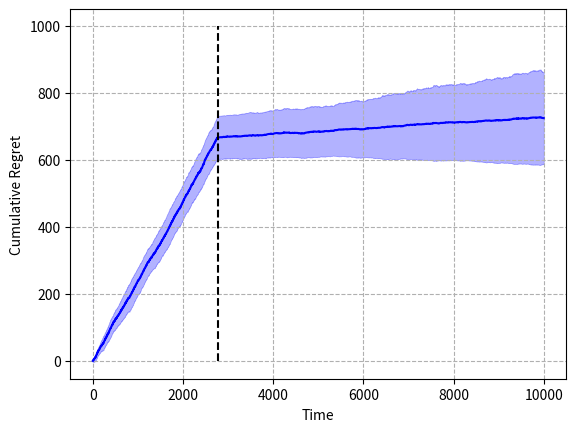

Recreate this plot in Python.
import numpy as np
import math
import matplotlib.pyplot as plt


class ETC:
    def __init__(self, avg: np.ndarray, explore_steps: int):

        self.true_means = avg  # true means of the arms
        self.m = explore_steps  # num of explore steps per arm

        self.time = 0
        self.regret = []

        self.emp_means = np.zeros_like(self.true_means)  # empirical means of arms
        self.num_pulls = np.zeros_like(self.true_means)  # number of times that arm i has been pulled

        self.num_arms = avg.size  # num arms (k)
        self.explore_horizon = self.m * self.num_arms

        self.best_arm = int(np.argmax(self.true_means))  # True best arm

        self.arm_ix = None

    def restart(self):
        # Reset counters
        self.time = 0
        self.regret = []
        self.emp_means = np.zeros_like(self.true_means)
        self.num_pulls = np.zeros_like(self.true_means)
        self.arm_ix = None

    def get_best_arm(self):
        # For each time index, find the best arm according to ETC.
        return np.argmax(self.emp_means)

    def update_stats(self, rew_vec):
        ni = self.num_pulls[self.arm_ix]

        # genie plays best arm
        genie_rew = rew_vec[self.best_arm]
        player_rew = rew_vec[self.arm_ix]
        self.regret.append((genie_rew - player_rew))

        if self.time < self.m * self.num_arms:
            # keep online average
            self.emp_means[self.arm_ix] = self.emp_means[self.arm_ix] * (ni / (ni + 1)) + player_rew / (ni + 1)

        self.num_pulls[self.arm_ix] += 1
        self.time += 1

    def get_reward(self):
        return self.true_means + np.random.normal(0, 1, np.shape(self.true_means))

    def iterate(self):
        rew_vec = self.get_reward()

        if self.time < self.explore_horizon:
            # Explore Phase - Round Robin
            self.arm_ix = self.time % self.num_arms

        elif self.time == self.explore_horizon:
            # calculate best arm explored empirical
            self.arm_ix = self.get_best_arm()

        self.update_stats(rew_vec=rew_vec)


def run(avg, explore_steps, iterations, num_repeat):
    regret = np.zeros((num_repeat, iterations))
    etc = ETC(avg=avg, explore_steps=explore_steps)
    for j in range(num_repeat):
        np.random.seed(j)
        for t in range(iterations):
            etc.iterate()

        # calculate cumulative regret
        regret[j, :] = np.cumsum(np.asarray(etc.regret))
        etc.restart()

    return regret


if __name__ == '__main__':
    mu = np.asarray([0.6, 0.9, 0.95, 0.8, 0.7, 0.3])
    num_iter, num_inst = int(1e4), 30

    delta = 0.2
    m = max(1, math.ceil((4 / delta ** 2) * math.log(num_iter * (delta ** 2 / 4))))
    reg = run(avg=mu,
              explore_steps=m,
              iterations=num_iter,
              num_repeat=num_inst)

    mean_runs = np.mean(reg, axis=0)
    std_runs = np.std(reg, axis=0)

    UB = mean_runs + 1 * std_runs
    LB = mean_runs - 1 * std_runs

    x = np.arange(len(mean_runs))
    plt.plot(x, mean_runs, color='b')
    plt.fill_between(x, LB, UB, alpha=0.3, linewidth=0.5, color='b')
    
    plt.vlines(x=m*len(mu), ymin=0, ymax=1000, linestyle='dashed', color='k')
    plt.xlabel('Time', fontsize=10)
    plt.ylabel('Cumulative Regret', fontsize=10)
    plt.grid(True, which='both', linestyle='--')
    plt.show()
